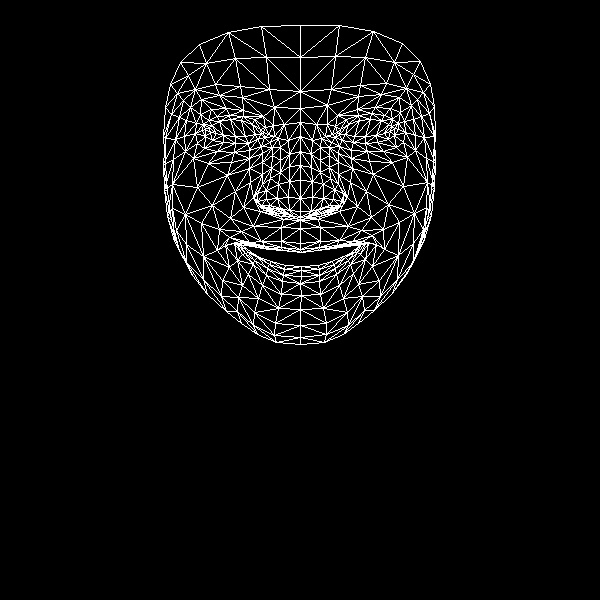

Values plotted in this chart, from the file beside it:
, x, y
0, 300, 243
1, 300, 211
2, 300, 220
3, 289, 166
4, 300, 198
5, 300, 180
6, 300, 136
7, 210, 132
8, 300, 108
9, 300, 91
10, 300, 25
11, 300, 249
12, 301, 252
13, 301, 252
14, 301, 266
15, 301, 270
16, 301, 276
17, 300, 283
18, 301, 295
19, 300, 217
20, 287, 214
21, 170, 84
22, 248, 143
23, 235, 143
24, 223, 142
25, 205, 136
26, 257, 139
27, 229, 115
28, 243, 116
29, 217, 116
30, 208, 120
31, 197, 143
32, 254, 312
33, 205, 129
34, 165, 138
35, 184, 136
36, 235, 191
37, 281, 241
38, 282, 250
39, 261, 241
40, 249, 242
41, 268, 249
42, 257, 247
43, 237, 260
44, 289, 210
45, 288, 197
46, 190, 107
47, 262, 162
48, 257, 201
49, 257, 193
50, 197, 187
51, 289, 181
52, 219, 95
53, 201, 99
54, 180, 62
55, 274, 107
56, 254, 119
57, 225, 245
58, 179, 250
59, 266, 208
... 408 more rows
